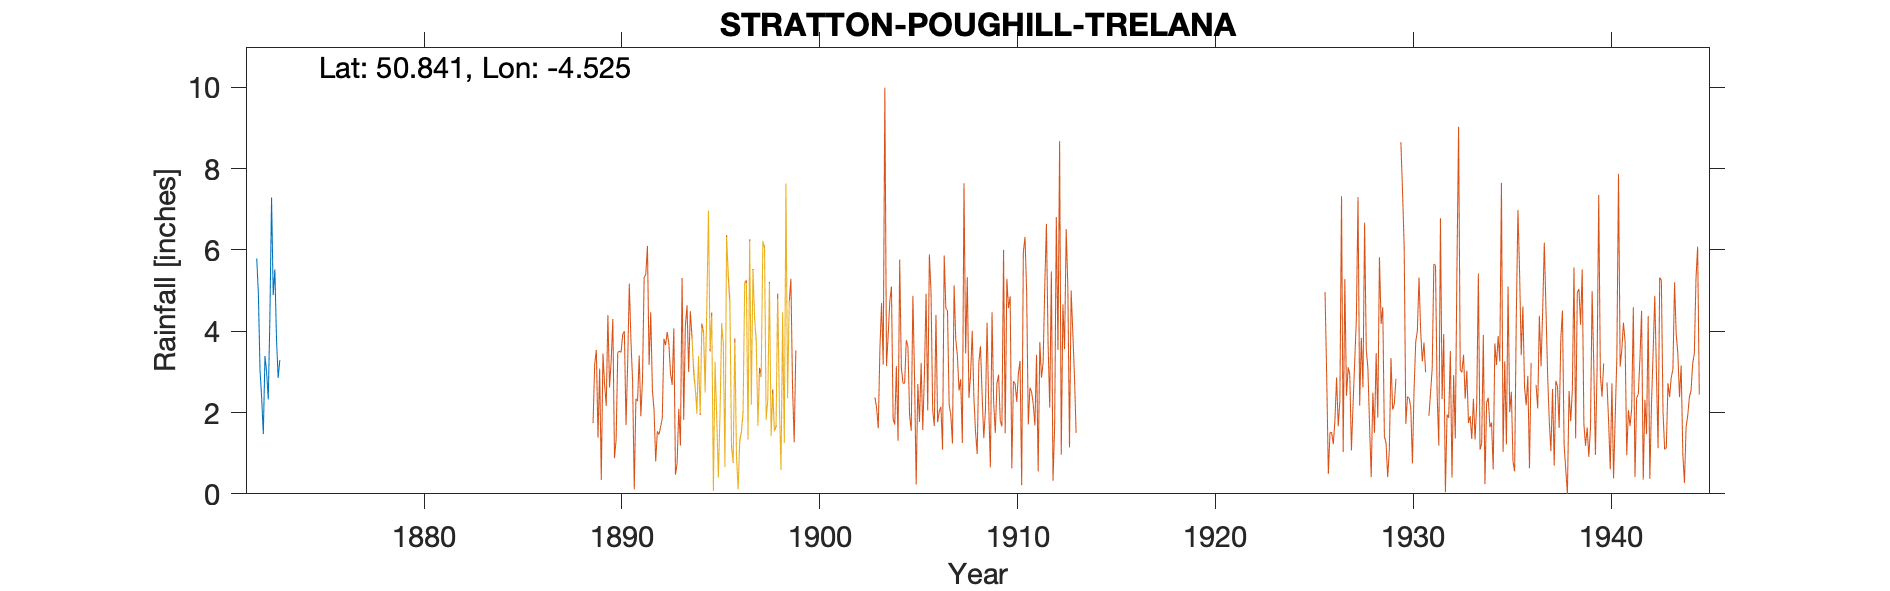

Source data for this figure (header and first rows):
STRATTON-POUGHILL-TRELANA (VICARAGE), , , , , , , , , , , , , , , , , , , , , , , 
Grid ref, SS223076, Long, -4.525, Lat, 50.84, Elevation, 200, ft, , , , , , , , , , , , , , , 
Station no, 1896, , , , , , , , , , , , , , , , , , , , , , 
, 1870, 1871, 1872, 1873, 1874, 1875, 1876, 1877, 1878, 1879, , , , , , , , , , , , , 
January, , , 5.79, 3.8, , , , , , , , , , , , , , , , , , , 
February, , , 4.93, 2.85, , , , , , , , , , , , , , , , , , , 
March, , , 3.04, 3.29, , , , , , , , , , , , , , , , , , , 
April, , , 2.37, , , , , , , , , , , , , , , , , , , , 
May, , , 1.47, , , , , , , , , , , , , , , , , , , , 
June, , , 3.39, , , , , , , , , , , , , , , , , , , , 
July, , , 2.99, , , , , , , , , , , , , , , , , , , , 
August, , , 2.32, , , , , , , , , , , , , , , , , , , , 
September, , , 4.37, , , , , , , , , , , , , , , , , , , , 
October, , , 7.29, , , , , , , , , , , , , , , , , , , , 
November, , , 4.89, , , , , , , , , , , , , , , , , , , , 
December, , , 5.52, , , , , , , , , , , , , , , , , , , , 
Total, , , 48.37, , , , , , , , , , , , , , , , , , , , 
